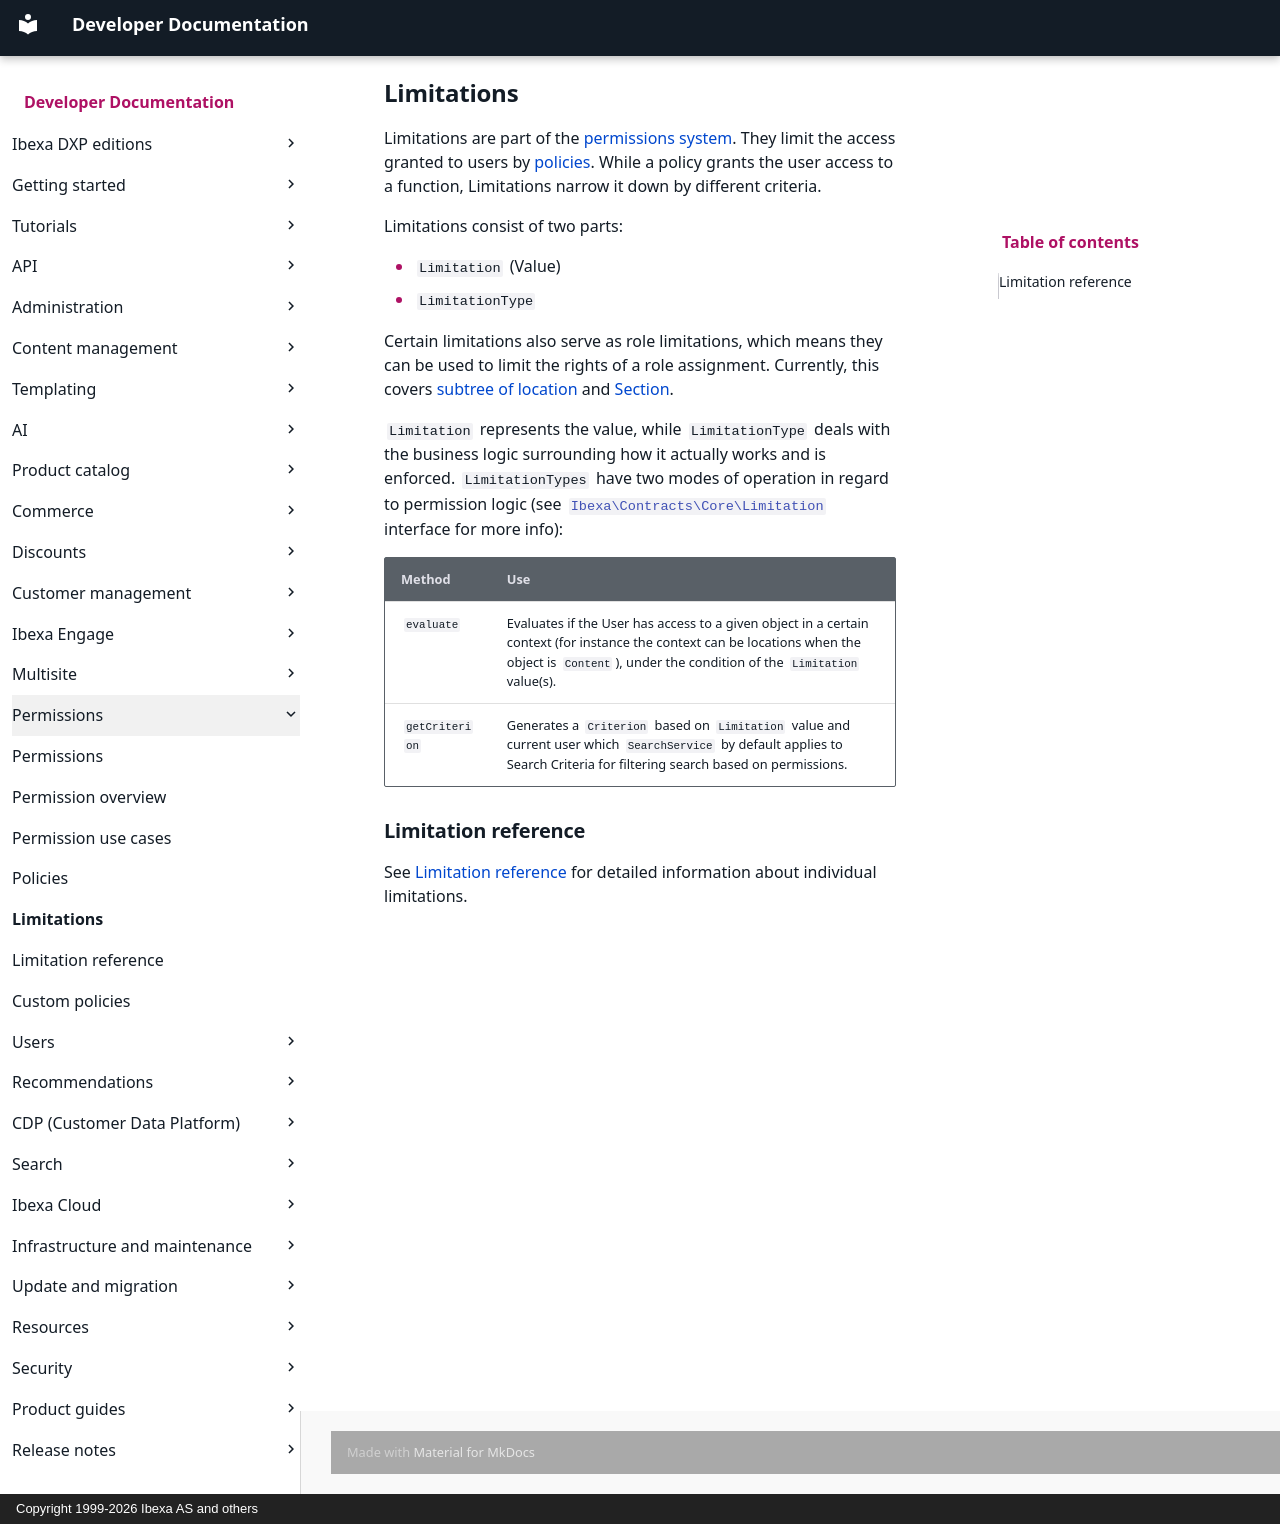

repository: ibexa/documentation-developer · page: permissions/limitations/index.html · generator: mkdocs · copyright: Copyright 1999-2026 Ibexa AS and others

---
description: Control access to parts of the system by fine-tuning permissions with the use of Limitations.
page_type: reference
---

# Limitations

Limitations are part of the [permissions system](permissions.md).
They limit the access granted to users by [policies](permission_overview.md).
While a policy grants the user access to a function, Limitations narrow it down by different criteria.

Limitations consist of two parts:

- `Limitation` (Value)
- `LimitationType`

Certain limitations also serve as role limitations, which means they can be used to limit the rights of a role assignment.
Currently, this covers [subtree of location](limitation_reference.md#subtree-limitation) and [Section](limitation_reference.md#section-limitation).

`Limitation` represents the value, while `LimitationType` deals with the business logic surrounding how it actually works and is enforced.
`LimitationTypes` have two modes of operation in regard to permission logic (see [`Ibexa\Contracts\Core\Limitation`](/api/php_api/php_api_reference/classes/Ibexa-Contracts-Core-Limitation-Type.html) interface for more info):

| Method | Use |
|--------|-----|
| `evaluate` | Evaluates if the User has access to a given object in a certain context (for instance the context can be locations when the object is `Content`), under the condition of the `Limitation` value(s). |
| `getCriterion` | Generates a `Criterion` based on `Limitation` value and current user which `SearchService` by default applies to Search Criteria for filtering search based on permissions. |

## Limitation reference

See [Limitation reference](limitation_reference.md) for detailed information about individual limitations.
